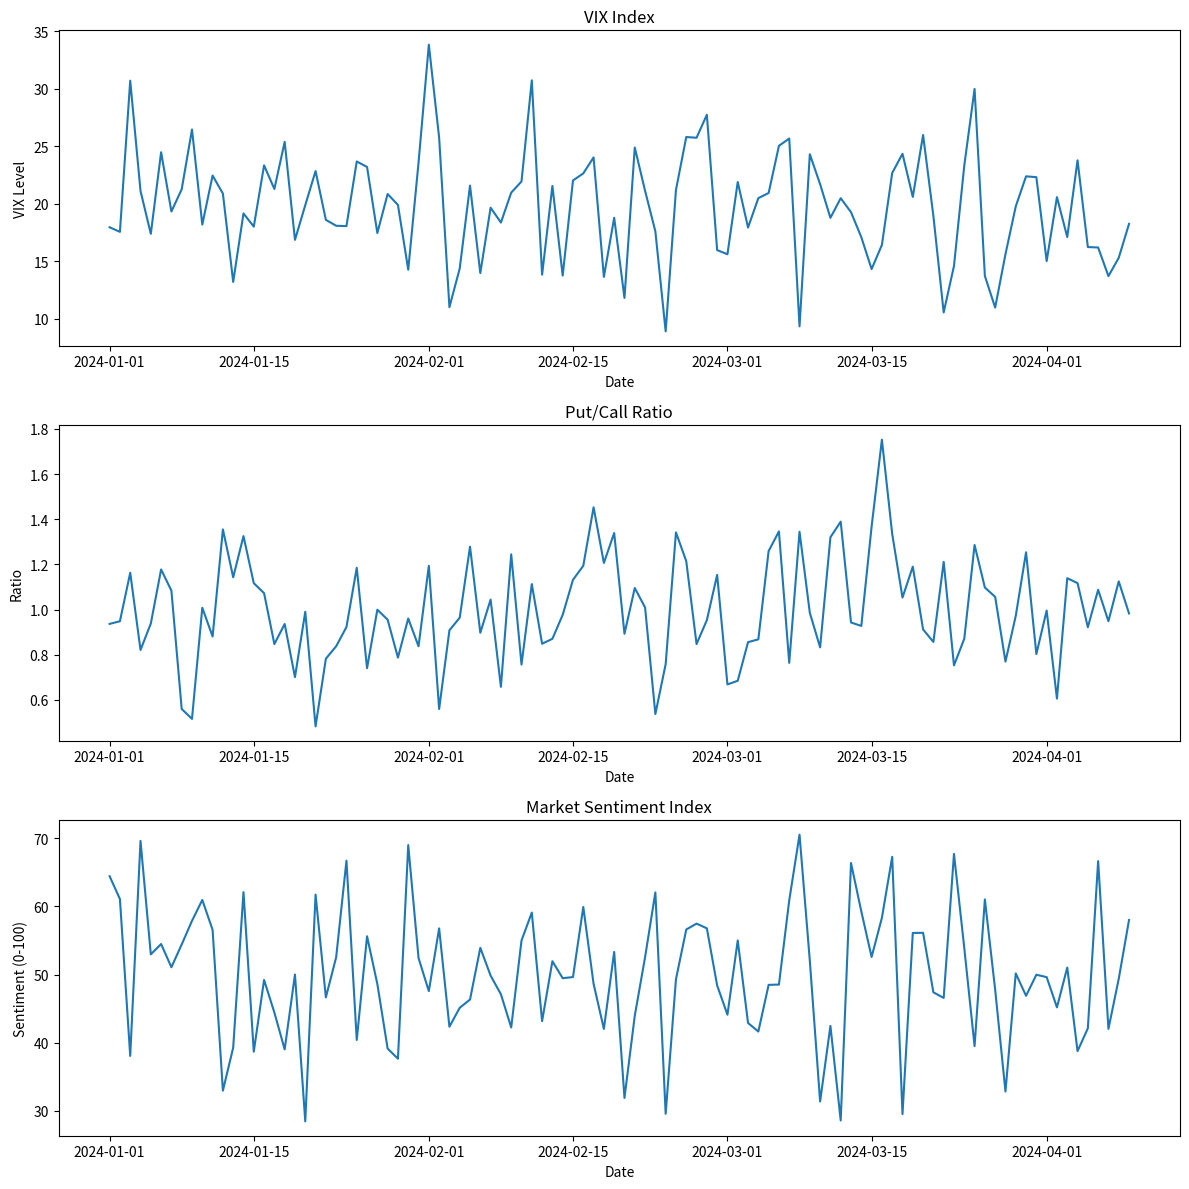

The matplotlib source for this figure:
import pandas as pd
import matplotlib.pyplot as plt
import seaborn as sns
import numpy as np

# Sample market sentiment data
dates = pd.date_range(start='2024-01-01', periods=100)
data = pd.DataFrame({
    'Date': dates,
    'VIX': np.random.normal(20, 5, 100),  # Volatility Index
    'Put_Call_Ratio': np.random.normal(1.0, 0.2, 100),  # Put/Call Ratio
    'Market_Sentiment': np.random.normal(50, 10, 100)  # Sentiment Index (0-100)
})

# Create a figure with subplots
fig, (ax1, ax2, ax3) = plt.subplots(3, 1, figsize=(12, 12))

# Plot VIX
sns.lineplot(data=data, x='Date', y='VIX', ax=ax1)
ax1.set_title('VIX Index')
ax1.set_ylabel('VIX Level')

# Plot Put/Call Ratio
sns.lineplot(data=data, x='Date', y='Put_Call_Ratio', ax=ax2)
ax2.set_title('Put/Call Ratio')
ax2.set_ylabel('Ratio')

# Plot Market Sentiment
sns.lineplot(data=data, x='Date', y='Market_Sentiment', ax=ax3)
ax3.set_title('Market Sentiment Index')
ax3.set_ylabel('Sentiment (0-100)')

plt.tight_layout()
plt.show()